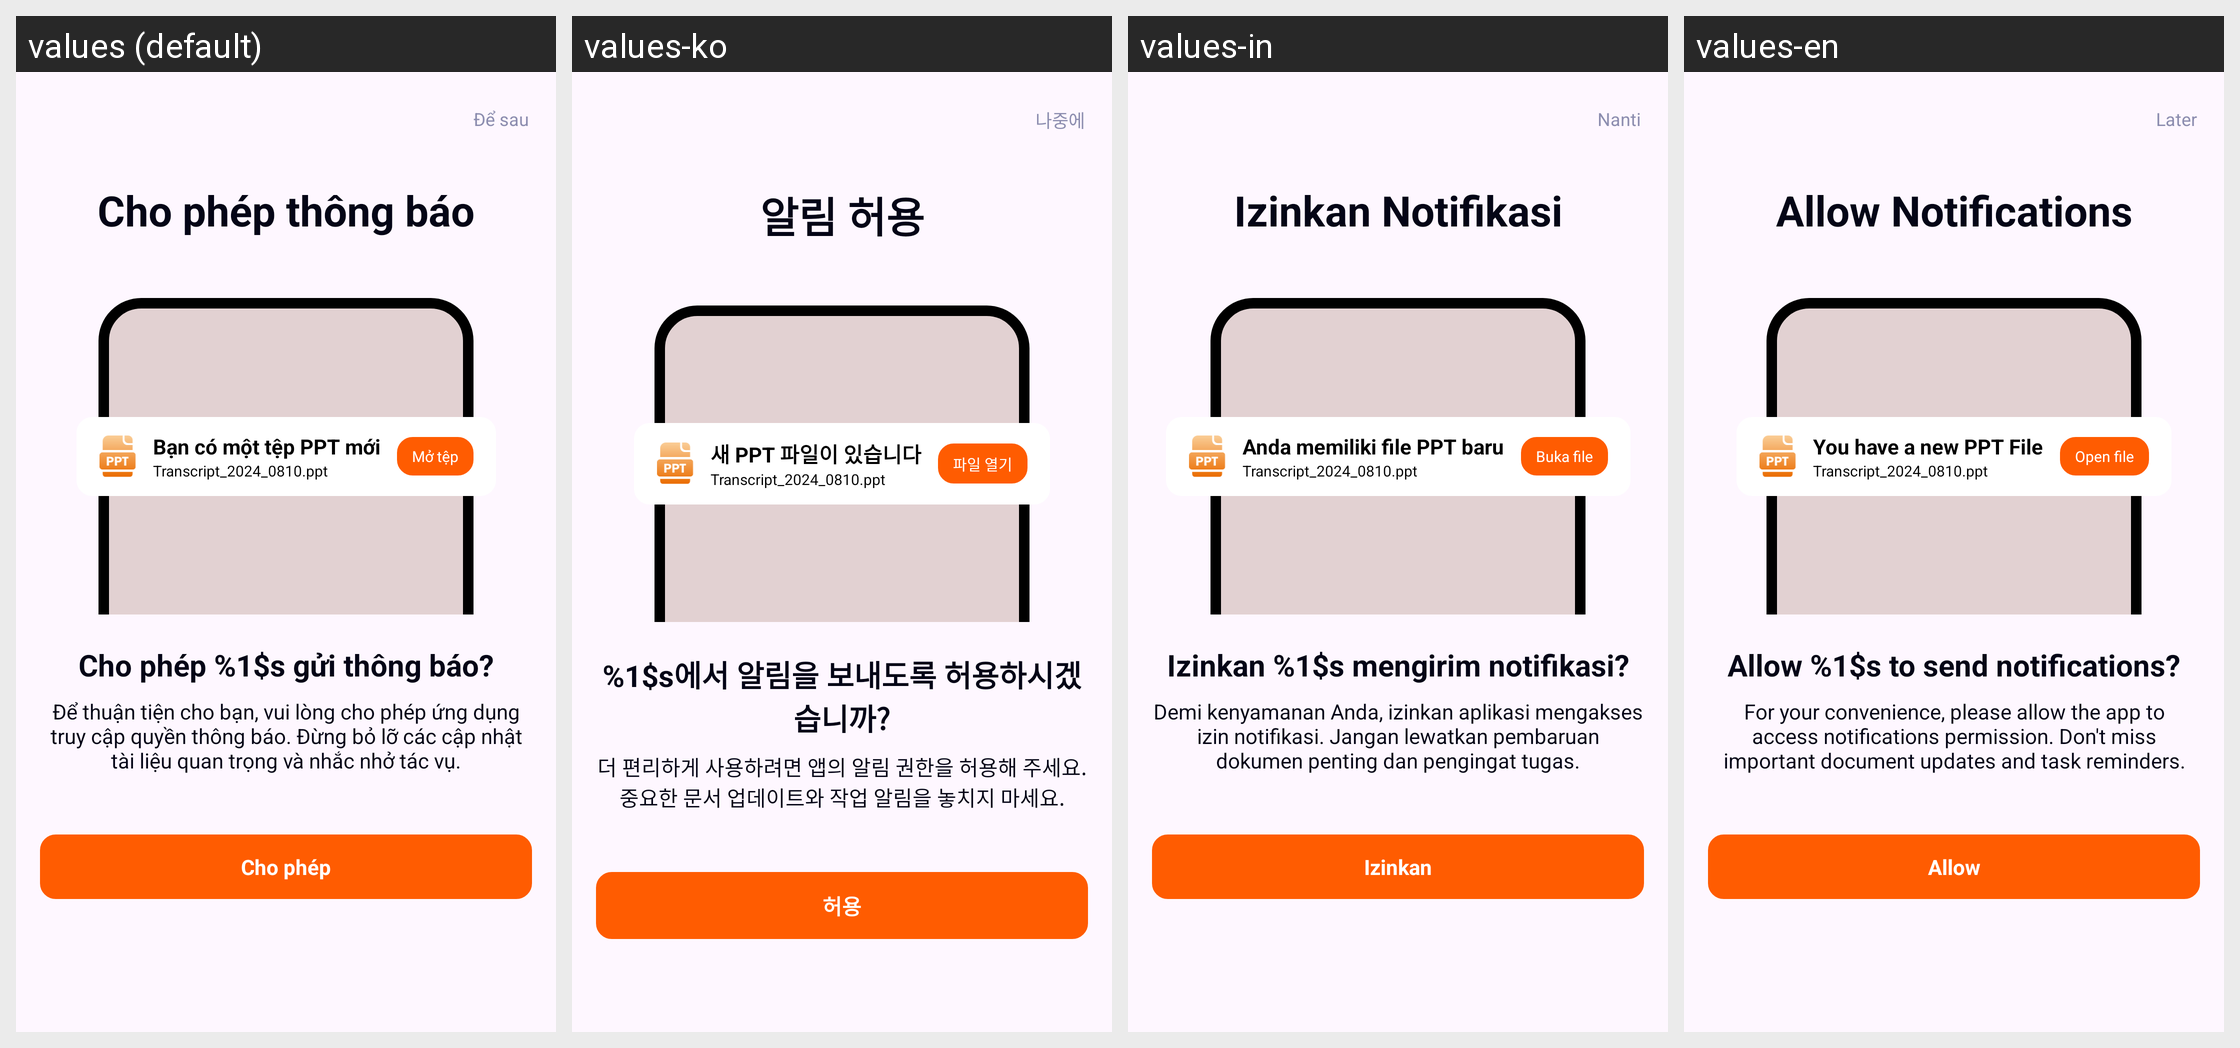

Here is an Android app screen in its default locale and in the app's own translations. Write out the translated-string differences for the strings that appear on this screen.
Android screen res/layout/activity_request_noti.xml rendered under 4 locales, left to right: values (default), values-ko, values-in, values-en. Device: Nexus 5 (rendered at 1080×1920; each locale shown at half size, 540×960, under a caption strip naming it); theme Theme.MyLearning.
Other locales in the repository, not shown: values-fr, values-ja, values-zh.
Strings drawn on this screen, with the default value and each locale's value (text and hints the layout hard-codes, and strings that could not be matched under every locale, appear in the picture but are not listed):

common_later
  values: Để sau
  values-ko: 나중에
  values-in: Nanti
  values-en: Later

request_noti_title
  values: Cho phép thông báo
  values-ko: 알림 허용
  values-in: Izinkan Notifikasi
  values-en: Allow Notifications

request_noti_sample_title
  values: Bạn có một tệp PPT mới
  values-ko: 새 PPT 파일이 있습니다
  values-in: Anda memiliki file PPT baru
  values-en: You have a new PPT File

request_noti_open_file
  values: Mở tệp
  values-ko: 파일 열기
  values-in: Buka file
  values-en: Open file

request_noti_desc_1
  values: Cho phép %1$s gửi thông báo?
  values-ko: %1$s에서 알림을 보내도록 허용하시겠습니까?
  values-in: Izinkan %1$s mengirim notifikasi?
  values-en: Allow %1$s to send notifications?

request_noti_desc_2
  values: Để thuận tiện cho bạn, vui lòng cho phép ứng dụng truy cập quyền thông báo. Đừng bỏ lỡ các cập nhật tài liệu quan trọng và nhắc nhở tác vụ.
  values-ko: 더 편리하게 사용하려면 앱의 알림 권한을 허용해 주세요. 중요한 문서 업데이트와 작업 알림을 놓치지 마세요.
  values-in: Demi kenyamanan Anda, izinkan aplikasi mengakses izin notifikasi. Jangan lewatkan pembaruan dokumen penting dan pengingat tugas.
  values-en: For your convenience, please allow the app to access notifications permission. Don't miss important document updates and task reminders.

common_allow
  values: Cho phép
  values-ko: 허용
  values-in: Izinkan
  values-en: Allow
